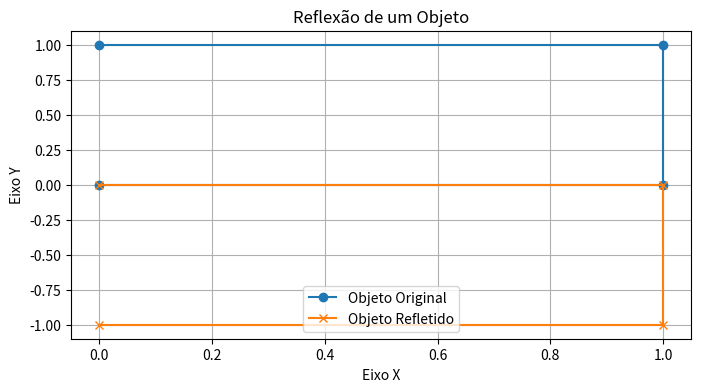

Reproduce this figure in Python.
import matplotlib.pyplot as plt
import numpy as np

original_points = np.array([[0, 0], [1, 0], [1, 1], [0, 1]])

reflection_axis = 'x'

if reflection_axis == 'x':
    reflected_points = np.array(original_points) * np.array([1, -1])
elif reflection_axis == 'y':
    reflected_points = np.array(original_points) * np.array([-1, 1])
else:
    raise ValueError("Eixo de reflexão inválido. Use 'x' ou 'y'.")

plt.figure(figsize=(8, 4))
plt.plot(*original_points.T, label='Objeto Original', marker='o')
plt.plot(*reflected_points.T, label='Objeto Refletido', marker='x')
plt.legend()
plt.grid(True)
plt.title('Reflexão de um Objeto')
plt.xlabel('Eixo X')
plt.ylabel('Eixo Y')
plt.show()
